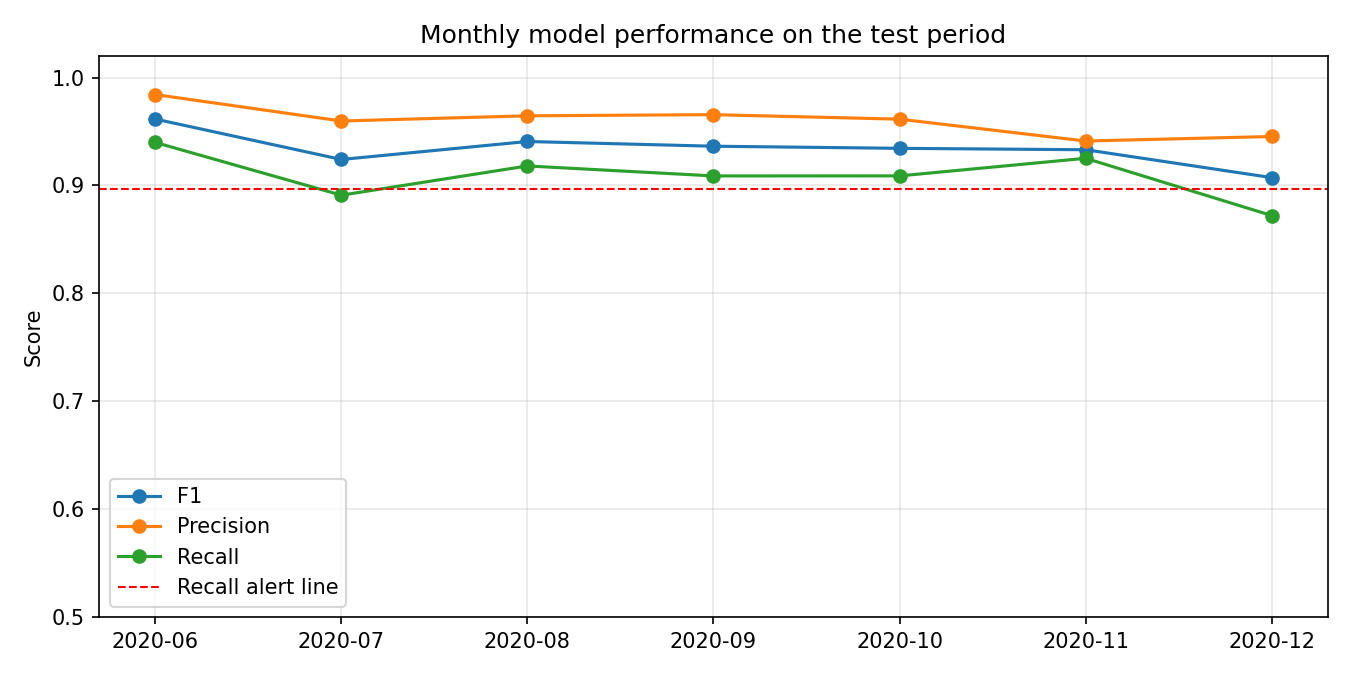

Source data for this figure (header and first rows):
month, transactions, frauds, f1, precision, recall, type_ii_error_rate, max_feature_psi, max_psi_feature, alerts
2020-06, 30058, 133, 0.9615, 0.9843, 0.9398, 0.06015, 0.2185, dow_cos, PSI dow_cos=0.22
2020-07, 85848, 321, 0.9241, 0.9597, 0.891, 0.109, 0.0769, card_txn_count_7d, recall 0.891 < validation 0.947 - 0.05
2020-08, 88759, 415, 0.9407, 0.9646, 0.9181, 0.08193, 0.0691, card_txn_count_7d, none
2020-09, 69533, 340, 0.9364, 0.9656, 0.9088, 0.09118, 0.0729, dow_sin, none
2020-10, 69348, 384, 0.9344, 0.9614, 0.9089, 0.09115, 0.0912, card_txn_count_7d, none
2020-11, 72635, 294, 0.9331, 0.9412, 0.9252, 0.07483, 0.0877, card_txn_count_7d, none
2020-12, 139538, 258, 0.9073, 0.9454, 0.8721, 0.1279, 1.046, card_txn_count_7d, recall 0.872 < validation 0.947 - 0.05; …
